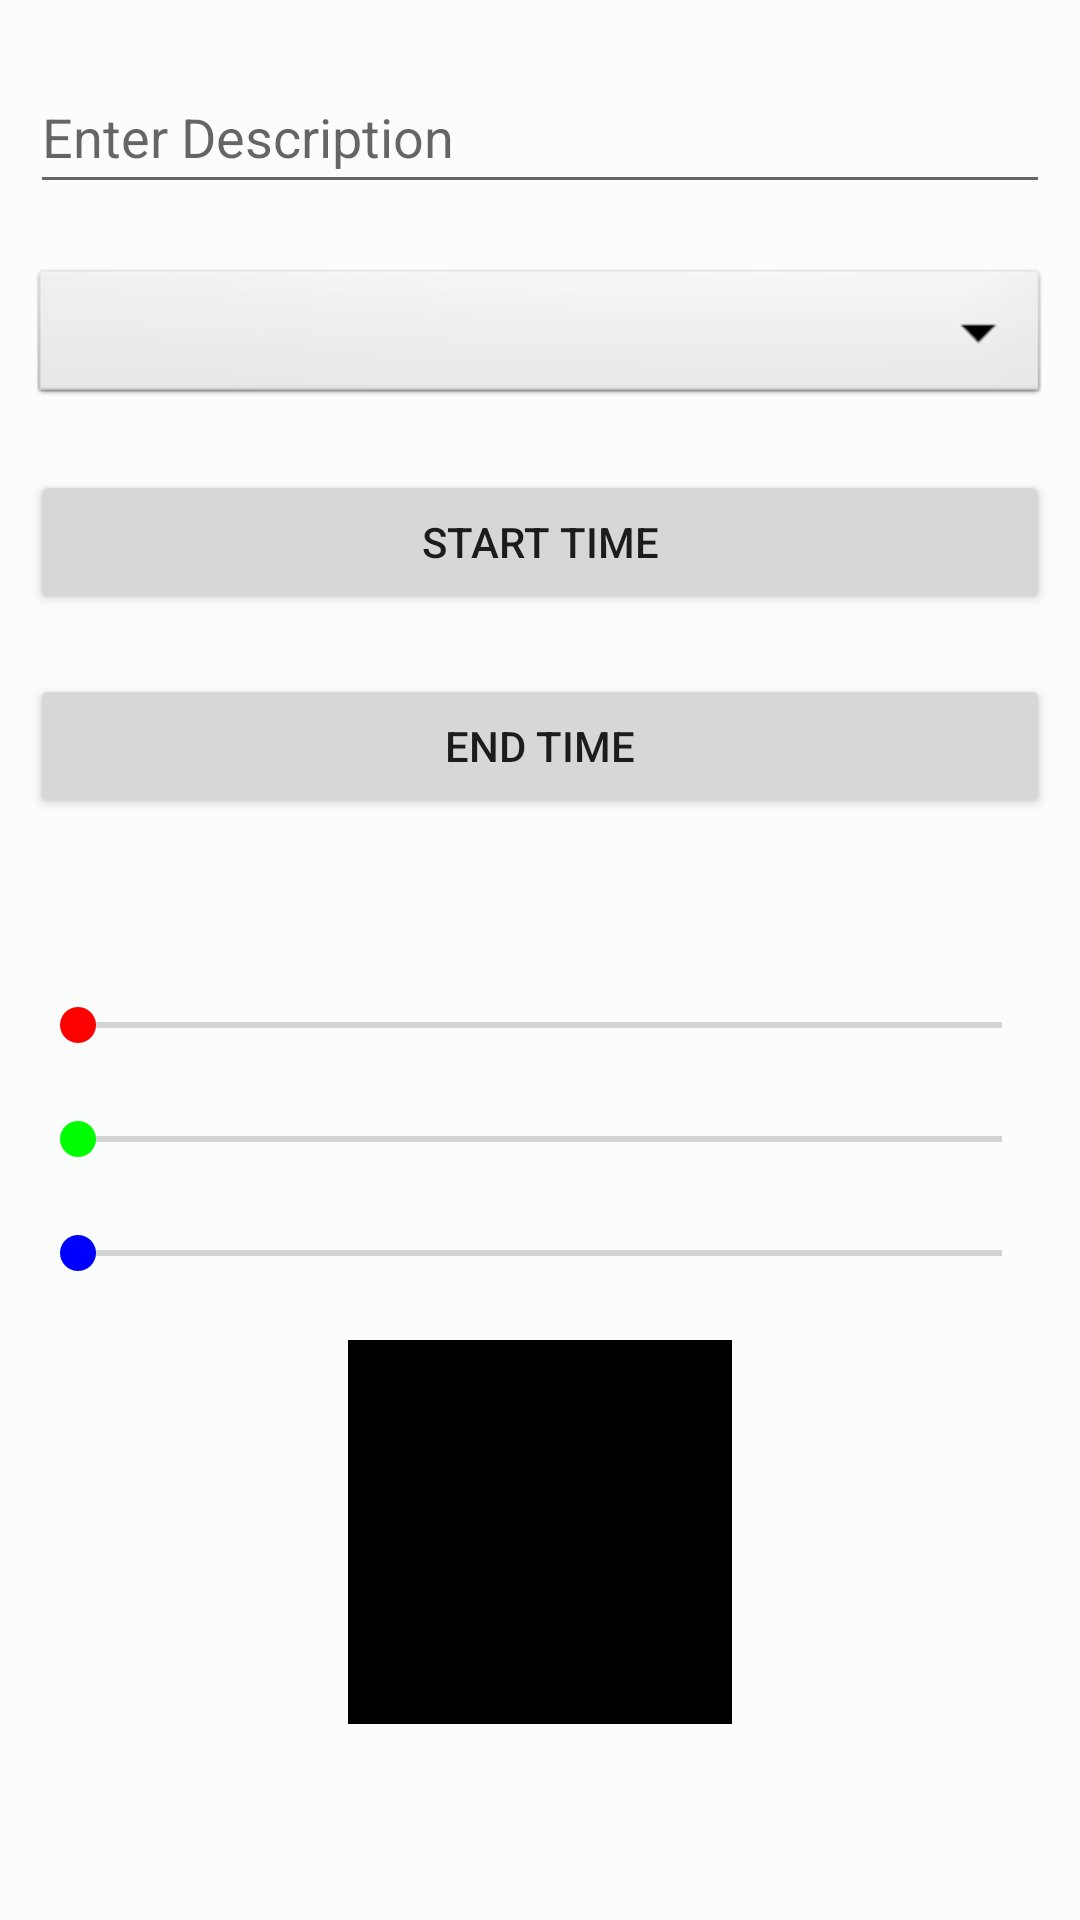

Layout XML and referenced resources for this Android screen:
<!-- AndroidManifest.xml: application theme Theme.TimeTableGenerator -->
<!-- res/layout/fragment_add.xml -->
<?xml version="1.0" encoding="utf-8"?>

<RelativeLayout xmlns:android="http://schemas.android.com/apk/res/android"
    xmlns:app="http://schemas.android.com/apk/res-auto"
    xmlns:tools="http://schemas.android.com/tools"
    android:layout_width="fill_parent"
    android:layout_height="fill_parent"
    android:clipToPadding="false"
    android:orientation="vertical"
    tools:context=".fragments.AddFragment">

    <EditText
        android:id="@+id/textbox"
        android:layout_width="match_parent"
        android:layout_height="wrap_content"
        android:layout_marginLeft="10dp"
        android:layout_marginTop="20dp"
        android:layout_marginRight="10dp"
        android:hint="@string/enter_description"
        android:minHeight="48dp"
        android:inputType="text" />
    <Spinner
        android:id="@+id/datespinner"
        android:layout_below="@+id/textbox"
        android:layout_width="match_parent"
        android:layout_height="wrap_content"
        android:overlapAnchor="false"
        android:layout_marginLeft="10dp"
        android:layout_marginRight="10dp"
        android:layout_marginTop="20dp"
        android:background="@android:drawable/btn_dropdown"
        android:contentDescription="@string/select_date"
        android:spinnerMode="dropdown"/>

    <Button
        android:id="@+id/startTimeButton"
        android:layout_below="@id/datespinner"
        android:layout_width="match_parent"
        android:layout_height="wrap_content"
        android:layout_marginTop="20dp"
        android:layout_marginLeft="10dp"
        android:layout_marginRight="10dp"
        android:text="@string/start_time"/>

    <Button
        android:id="@+id/endTimeButton"
        android:layout_below="@id/startTimeButton"
        android:layout_width="match_parent"
        android:layout_height="wrap_content"
        android:layout_marginTop="20dp"
        android:layout_marginLeft="10dp"
        android:layout_marginRight="10dp"
        android:text="@string/end_time" />

    <SeekBar
        android:id="@+id/setColourRed"
        android:layout_below="@+id/endTimeButton"
        android:layout_width="match_parent"
        android:layout_height="wrap_content"
        android:theme="@style/SeekBarRed"
        android:layout_marginTop="60dp"
        android:layout_marginLeft="10dp"
        android:layout_marginRight="10dp"
        android:max="255" />
    <SeekBar
        android:id="@+id/setColourGreen"
        android:layout_below="@+id/setColourRed"
        android:layout_width="match_parent"
        android:layout_height="wrap_content"
        android:theme="@style/SeekBarGreen"
        android:layout_marginTop="20dp"
        android:layout_marginLeft="10dp"
        android:layout_marginRight="10dp"
        android:max="255" />
    <SeekBar
        android:id="@+id/setColourBlue"
        android:layout_below="@+id/setColourGreen"
        android:layout_width="match_parent"
        android:layout_height="wrap_content"
        android:theme="@style/SeekBarBlue"
        android:layout_marginTop="20dp"
        android:layout_marginLeft="10dp"
        android:layout_marginRight="10dp"
        android:max="255" />

    <View
        android:id="@+id/selectedColor"
        android:layout_width="128dp"
        android:layout_height="128dp"
        android:layout_centerHorizontal="true"
        android:layout_below="@+id/setColourBlue"
        android:background="@color/black"
        android:layout_marginTop="20dp"/>

    <Button
        android:id="@+id/addTimeButton"
        android:layout_width="match_parent"
        android:layout_height="wrap_content"
        android:layout_below="@+id/selectedColor"
        android:layout_alignParentBottom="true"
        android:layout_marginStart="20dp"
        android:layout_marginTop="40dp"
        android:layout_marginEnd="20dp"
        android:layout_marginBottom="20dp"
        android:text="@string/add_schedule_item" />

</RelativeLayout>
<!-- resources referenced by this layout -->
<resources>
  <color name="black">#FF000000</color>
  <string name="add_schedule_item">Add Schedule Item</string>
  <string name="end_time">End Time</string>
  <string name="enter_description">Enter Description</string>
  <string name="select_date">Select Date</string>
  <string name="start_time">Start Time</string>
  <style name="SeekBarBlue" parent="Widget.AppCompat.SeekBar">
          <item name="colorAccent">@color/blue</item>
      </style>
  <style name="SeekBarGreen" parent="Widget.AppCompat.SeekBar">
          <item name="colorAccent">@color/green</item>
      </style>
  <style name="SeekBarRed" parent="Widget.AppCompat.SeekBar">
          <item name="colorAccent">@color/red</item>
      </style>
  <color name="blue">#0000FF</color>
  <color name="green">#00FF00</color>
  <color name="red">#FF0000</color>
  <color name="md_theme_light_primary">#006A6A</color>
  <color name="md_theme_light_onPrimary">#FFFFFF</color>
  <color name="seed">#005555</color>
  <color name="md_theme_light_primaryContainer">#6FF7F6</color>
  <color name="md_theme_light_onPrimaryContainer">#002020</color>
  <color name="md_theme_light_secondary">#4A6363</color>
  <color name="md_theme_light_onSecondary">#FFFFFF</color>
  <color name="md_theme_light_secondaryContainer">#CCE8E7</color>
  <color name="md_theme_light_onSecondaryContainer">#051F1F</color>
  <color name="md_theme_light_tertiary">#4B607C</color>
  <color name="md_theme_light_onTertiary">#FFFFFF</color>
  <color name="md_theme_light_tertiaryContainer">#D3E4FF</color>
  <color name="md_theme_light_onTertiaryContainer">#041C35</color>
  <color name="md_theme_light_error">#BA1A1A</color>
  <color name="md_theme_light_errorContainer">#FFDAD6</color>
  <color name="md_theme_light_onError">#FFFFFF</color>
  <color name="md_theme_light_onErrorContainer">#410002</color>
  <color name="md_theme_light_background">#FAFDFC</color>
  <color name="md_theme_light_onBackground">#191C1C</color>
  <color name="md_theme_light_surface">#FAFDFC</color>
  <color name="md_theme_light_onSurface">#191C1C</color>
  <color name="md_theme_light_surfaceVariant">#DAE5E4</color>
  <color name="md_theme_light_onSurfaceVariant">#3F4948</color>
  <color name="md_theme_light_outline">#6F7979</color>
  <color name="md_theme_light_inverseOnSurface">#EFF1F0</color>
  <color name="md_theme_light_inverseSurface">#2D3131</color>
  <color name="md_theme_light_inversePrimary">#4CDADA</color>
</resources>
